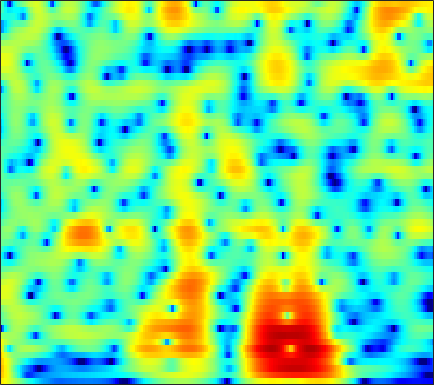

Values plotted in this chart, from the file beside it:
7.3793, 6.7839, 5.9446, 5.058, 4.3621, 3.3932, 2.3779, 1.5867, 0.49803, -0.62108, -1.7583, -2.6157, -3.7506, -4.8633, -5.675, -6.7146, -7.6983, -8.3943, -9.2626, -10.065, -10.801, -11.309, -11.95, -12.588
9.366, 8.34, 6.844, 5.19, 3.835, 1.857, -0.3402, -2.156, -4.837, -7.856, -11.2, -13.76, -16.36, -16.8, -16.09, -14.9, -13.89, -13.29, -12.64, -12.12, -11.71, -11.45, -11.16, -10.9
9.901, 8.649, 6.84, 4.861, 3.262, 0.9794, -1.456, -3.349, -5.862, -8.18, -10.11, -11.29, -12.65, -14.09, -15.43, -17.88, -21.42, -24.61, -25.4, -21.39, -17.92, -16, -14.1, -12.73
9.07, 7.908, 6.33, 4.745, 3.568, 2.035, 0.5645, -0.4914, -1.832, -3.099, -4.304, -5.187, -6.339, -7.514, -8.439, -9.663, -10.68, -11.18, -11.53, -11.62, -11.54, -11.41, -11.2, -11.03
8.357, 6.773, 4.696, 2.836, 1.718, 0.7008, 0.1695, -0.02826, -0.1744, -0.3026, -0.4744, -0.6301, -0.8778, -1.208, -1.541, -2.073, -2.641, -3.067, -3.65, -4.304, -5.067, -5.721, -6.712, -7.852
6.702, 3.974, -0.548, -6.036, -7.725, -4.571, -1.721, -0.3116, 0.9112, 1.616, 1.94, 2.03, 2.057, 2.003, 1.879, 1.597, 1.225, 0.9169, 0.4775, -0.03558, -0.6736, -1.269, -2.253, -3.474
5.925, 4.752, 3.384, 2.315, 1.726, 1.194, 0.855, 0.6647, 0.4253, 0.155, -0.2666, -0.7086, -1.391, -2.05, -2.469, -2.909, -3.177, -3.239, -3.138, -2.893, -2.607, -2.421, -2.263, -2.211
3.385, 2.643, 2.058, 1.817, 1.758, 1.714, 1.602, 1.427, 1.021, 0.4163, -0.4712, -1.454, -3.352, -6.05, -8.841, -14.31, -17.05, -12.54, -8.062, -5.266, -3.341, -2.252, -1.108, -0.2344
-21.86, -13.1, -5.598, -2.212, -0.6524, 0.7103, 1.517, 1.834, 1.889, 1.632, 1.212, 0.7532, -0.1675, -1.361, -2.255, -3.179, -3.572, -3.426, -2.74, -1.845, -1.031, -0.5285, 0.029, 0.5128
-1.885, -1.824, -1.232, -0.3354, 0.3523, 1.159, 1.783, 2.138, 2.399, 2.368, 2.194, 2.043, 1.766, 1.36, 1.034, 0.6273, 0.2179, -0.1196, -0.5709, -0.9843, -1.396, -1.751, -2.292, -2.835
-2.142, -1.067, 0.1037, 1.039, 1.618, 2.228, 2.642, 2.865, 3.101, 3.143, 2.927, 2.697, 2.405, 2.055, 1.733, 1.262, 0.7484, 0.2808, -0.5082, -1.512, -2.746, -3.89, -5.936, -9.07
-0.6945, 0.3039, 1.351, 2.095, 2.478, 2.798, 2.9, 2.813, 2.608, 2.393, 2.034, 1.661, 1.15, 0.6762, 0.3222, -0.1528, -0.5447, -0.7902, -1.184, -1.747, -2.486, -3.106, -4.025, -5.014
2.992, 3.18, 3.383, 3.468, 3.421, 3.192, 2.793, 2.311, 1.337, 0.221, -0.8848, -1.821, -3.138, -4.142, -4.521, -4.564, -4.266, -3.904, -3.342, -2.834, -2.507, -2.375, -2.232, -2.088
4.48, 4.581, 4.587, 4.421, 4.16, 3.597, 2.802, 2.052, 0.5715, -1.554, -4.155, -6.666, -11.6, -21.3, -26.44, -14.42, -9.927, -8.016, -6.258, -4.813, -3.581, -2.857, -2.119, -1.562
4.246, 4.529, 4.706, 4.657, 4.47, 3.973, 3.172, 2.512, 1.385, -0.3953, -2.454, -3.992, -6.212, -8.168, -9.19, -10.23, -10.48, -10, -8.8, -7.263, -5.579, -4.33, -2.933, -1.996
2.937, 3.441, 3.909, 4.141, 4.164, 4.013, 3.563, 3.034, 2.349, 1.448, 0.1134, -1.009, -2.689, -4.62, -6.299, -9.522, -15.06, -22.07, -18.05, -10.6, -6.587, -4.678, -2.87, -1.644
0.3583, 1.005, 1.645, 2.077, 2.269, 2.411, 2.439, 2.211, 1.823, 1.548, 0.969, 0.4096, -0.3798, -1.351, -2.047, -2.928, -3.784, -4.053, -3.792, -3.204, -2.288, -1.554, -0.7842, -0.2301
-2.198, -1.811, -1.434, -1.139, -0.9394, -0.7295, -0.3298, -0.04349, 0.02172, 0.147, 0.3179, 0.3547, 0.3306, 0.1633, 0.05223, 0.02798, -0.04512, -0.08231, 0.05978, 0.2762, 0.4761, 0.6823, 0.9457, 1.091
-4.297, -4.784, -5.463, -5.982, -6.028, -5.562, -4.822, -3.856, -2.541, -1.738, -0.9721, -0.4835, -0.006745, 0.4191, 0.6054, 0.7707, 0.9997, 1.122, 1.218, 1.39, 1.566, 1.665, 1.819, 1.963
-5.619, -7.388, -10.85, -17.23, -27.42, -15.76, -9.69, -7.544, -5.066, -3.07, -1.873, -1.19, -0.5043, 0.08266, 0.4007, 0.5793, 0.7166, 0.828, 0.859, 0.8863, 1.047, 1.192, 1.434, 1.79
-3.308, -4.274, -5.605, -6.765, -7.088, -6.887, -5.983, -4.617, -3.723, -2.804, -1.877, -1.373, -0.7623, -0.4986, -0.3404, -0.2131, -0.4945, -0.8134, -1.251, -1.832, -2.237, -2.151, -1.555, -0.5429
-0.9929, -1.136, -1.431, -1.763, -1.994, -2.079, -2.877, -3.002, -2.773, -3.157, -3.003, -2.648, -1.981, -1.547, -1.414, -1.296, -1.771, -2.652, -4.298, -7.256, -12.89, -18.39, -11.48, -5.698
-0.5609, -0.1017, 0.1692, 0.1229, -0.2412, -0.8134, -1.942, -3.864, -6.009, -9.476, -11.31, -8.901, -5.649, -3.049, -1.849, -1.276, -1.037, -1.41, -2.506, -3.709, -5.27, -5.787, -5.405, -4.198
-0.7167, 0.08983, 0.8269, 1.128, 1.096, 0.4349, -0.007353, -1.264, -3.18, -4.683, -5.505, -4.516, -2.542, -0.9305, 0.08624, 0.912, 1.125, 1.15, 0.6654, -0.06358, -1.069, -2.139, -3.748, -6.18
-2.409, -1.585, -0.6835, -0.05658, 0.372, 0.3955, 0.5515, 0.5978, 0.1684, 0.2414, 0.264, 0.3926, 0.7053, 1.137, 1.251, 1.571, 1.507, 1.402, 1.08, 0.3836, -0.4518, -1.403, -2.878, -4.772
-4.769, -3.815, -2.671, -1.698, -1.114, -0.2551, -0.04825, 0.4146, 0.6842, 0.805, 0.9923, 1.064, 1.114, 1.212, 1.208, 1.164, 1.131, 0.9837, 0.8446, 0.5463, 0.2211, -0.05978, -0.4873, -0.7714
-7.37, -5.811, -4.011, -2.504, -1.633, -0.6875, 0.1557, 0.3645, 0.8749, 1.006, 1.042, 1.018, 0.9207, 0.6834, 0.6383, 0.4269, 0.3831, 0.3879, 0.4004, 0.5692, 0.6593, 0.7732, 0.8438, 0.8846
-8.002, -5.873, -3.69, -2.038, -0.9988, -0.1296, 0.6755, 1.025, 1.133, 1.206, 0.9194, 0.5787, -0.03355, -0.8274, -1.477, -2.103, -2.47, -2.264, -1.644, -0.7557, 0.175, 0.7604, 1.443, 1.86
-4.466, -3.338, -1.984, -0.8824, -0.2097, 0.5957, 0.8683, 1.238, 1.105, 0.8992, 0.3357, -0.3754, -1.687, -3.651, -5.939, -10.05, -16.05, -13.2, -7.176, -3.668, -1.183, 0.1072, 1.394, 2.253
-2.619, -2.04, -1.334, -0.723, -0.4357, 0.04118, 0.1682, 0.2223, 0.2743, -0.05391, -0.5037, -1.018, -2.024, -3.217, -4.429, -5.84, -6.707, -6.1, -4.468, -2.407, -0.7212, 0.3614, 1.405, 2.172
-2.025, -1.812, -1.641, -1.533, -1.372, -1.489, -1.099, -1.25, -1.089, -1.131, -1.248, -1.314, -1.551, -1.684, -1.776, -1.785, -1.507, -1.171, -0.4375, 0.3371, 1.149, 1.648, 2.204, 2.479
-1.403, -1.885, -2.668, -3.461, -3.822, -3.99, -3.849, -3.311, -3.14, -2.656, -2.447, -2.369, -2.103, -1.917, -1.509, -0.9343, -0.09597, 0.527, 1.416, 2.231, 2.947, 3.347, 3.689, 3.727
-1.458, -3.001, -5.86, -10.28, -14.43, -13.32, -10.57, -7.712, -6.336, -5.631, -5.607, -6.105, -6.539, -6.702, -6, -4.119, -2.181, -0.6762, 0.9187, 2.358, 3.418, 4.065, 4.604, 4.861
-1.841, -3.219, -5.434, -7.987, -9.375, -10.41, -8.65, -8.636, -7.566, -8.061, -9.262, -10.97, -15.75, -27.61, -18.64, -11.05, -6.64, -4.386, -1.945, -0.1034, 1.383, 2.296, 3.252, 3.934
-1.637, -2.261, -3.105, -3.845, -4.548, -4.794, -5.358, -5.476, -6.044, -6.638, -7.562, -8.196, -9.342, -9.65, -9.535, -8.516, -7.077, -5.943, -4.266, -2.654, -1.015, 0.05399, 1.38, 2.446
-1.925, -1.999, -2.126, -2.256, -2.437, -2.539, -3.074, -3.085, -3.726, -4.227, -4.934, -5.588, -6.428, -7.292, -8.052, -8.816, -9.495, -9.17, -8.012, -5.782, -3.536, -1.884, -0.04564, 1.522
-3.574, -3.02, -2.363, -1.89, -1.466, -1.458, -1.245, -1.488, -1.684, -2.203, -2.899, -3.618, -4.702, -6.287, -7.821, -10.83, -16.67, -28.13, -16.38, -9.196, -4.928, -2.673, -0.2959, 1.478
-7.067, -5.464, -3.713, -2.363, -1.675, -0.951, -0.4567, -0.5034, -0.5167, -0.9247, -1.518, -2.078, -2.987, -4.139, -4.811, -5.989, -6.605, -6.598, -5.718, -3.943, -2.062, -0.6804, 0.9275, 2.197
-9.105, -6.83, -4.433, -2.575, -1.637, -0.4847, -0.1379, 0.2451, 0.05853, -0.3171, -0.9959, -1.64, -2.669, -3.563, -4.074, -4.306, -3.861, -3.316, -2.139, -0.8972, 0.3871, 1.306, 2.314, 3.096
-7.96, -5.936, -3.663, -1.963, -0.8111, 0.13, 0.5285, 0.8754, 0.5711, -0.02779, -1.163, -2.328, -4.698, -7.673, -10.52, -10.81, -7.501, -4.921, -2.221, -0.2138, 1.387, 2.29, 3.191, 3.75
-6.356, -4.749, -2.945, -1.53, -0.6162, 0.05505, 0.7202, 0.7129, 0.6083, 0.06389, -0.9606, -2.026, -4.048, -6.459, -8.264, -8.632, -6.149, -4.09, -1.789, 0.05488, 1.418, 2.165, 2.901, 3.285
-4.649, -3.684, -2.502, -1.405, -0.8952, -0.07907, 0.3708, 0.4596, 0.5516, 0.3212, -0.08019, -0.5538, -1.117, -1.653, -1.986, -1.925, -1.546, -1.099, -0.2809, 0.4947, 1.173, 1.617, 1.999, 2.184
-3.729, -3.103, -2.201, -1.356, -0.6766, 0.03042, 0.4228, 0.8299, 0.9414, 0.9237, 0.7691, 0.5655, 0.2649, -0.07841, -0.2432, -0.3653, -0.3575, -0.1775, 0.1278, 0.5097, 0.9197, 1.176, 1.409, 1.485
-4.628, -3.917, -2.675, -1.376, -0.4166, 0.4647, 1.29, 1.649, 1.874, 1.881, 1.613, 1.337, 0.7229, 0.03914, -0.4062, -1.048, -1.328, -1.29, -0.9666, -0.336, 0.3388, 0.7674, 1.234, 1.445
-12.98, -8.754, -4.405, -1.449, -0.03761, 1.541, 2.504, 2.772, 3.043, 2.873, 2.344, 1.702, 0.5011, -1.103, -2.743, -5.286, -7.465, -7.674, -5.456, -2.969, -1.014, 0.1146, 1.128, 1.71
-5.286, -3.947, -1.699, 0.1706, 1.393, 2.425, 2.922, 3.201, 3.115, 2.689, 1.98, 1.154, -0.207, -2.031, -3.986, -7.218, -10.73, -10.9, -7.448, -4.176, -1.86, -0.6597, 0.4319, 1.076
1.285, 1.561, 2.025, 2.504, 2.768, 2.869, 2.84, 2.694, 2.115, 1.377, 0.4663, -0.264, -1.246, -2.241, -2.863, -3.465, -3.734, -3.665, -3.066, -2.23, -1.438, -0.9679, -0.4988, -0.332
4.073, 4.156, 4.197, 4.141, 3.903, 3.536, 2.941, 2.157, 0.9915, -0.4573, -2.171, -3.358, -4.566, -4.977, -4.645, -3.96, -3.223, -2.634, -1.986, -1.519, -1.231, -1.114, -1.214, -1.577
5.283, 5.327, 5.256, 5.013, 4.619, 4.014, 3.096, 1.998, 0.284, -2.115, -5.746, -9.833, -21.45, -14.9, -9.54, -5.903, -3.79, -2.7, -1.848, -1.454, -1.392, -1.522, -2.03, -2.851
4.847, 4.925, 4.895, 4.662, 4.444, 3.935, 3.106, 2.301, 1.054, -0.5699, -2.452, -3.767, -5.061, -5.156, -4.586, -3.417, -2.433, -1.966, -1.654, -1.647, -1.964, -2.445, -3.374, -4.605
3.298, 3.436, 3.528, 3.52, 3.5, 3.243, 2.859, 2.607, 2.047, 1.397, 0.7594, 0.3245, -0.1582, -0.4383, -0.4918, -0.5424, -0.6303, -0.7932, -1.109, -1.656, -2.492, -3.334, -4.659, -6.259
1.141, 1.332, 1.61, 1.937, 2.038, 2.219, 2.412, 2.481, 2.428, 2.357, 2.24, 2.077, 1.9, 1.733, 1.591, 1.284, 0.8779, 0.5143, -0.1595, -1.112, -2.352, -3.487, -5.257, -7.359
-2.39, -2.122, -1.437, -0.6145, 0.008256, 0.8887, 1.552, 1.802, 2.239, 2.553, 2.753, 2.877, 2.992, 3.003, 2.901, 2.719, 2.388, 2.025, 1.276, 0.2551, -1.095, -2.349, -4.503, -7.365
-11.99, -10.66, -7.223, -4.475, -2.641, -1.213, -0.2768, 0.4092, 1.055, 1.511, 1.946, 2.334, 2.744, 3.084, 3.288, 3.475, 3.459, 3.256, 2.786, 2.067, 1.04, 0.09419, -1.534, -3.52
-11.45, -10.64, -7.965, -5.542, -4.687, -3.592, -2.743, -2.22, -2.18, -2.055, -1.615, -1.119, -0.06859, 1.148, 2.024, 2.838, 3.334, 3.488, 3.474, 3.146, 2.579, 1.998, 1.143, 0.2596
-4.366, -4.738, -4.967, -5.102, -5.017, -4.712, -4.818, -5.771, -7.298, -10.04, -12.9, -10.53, -5.283, -1.657, 0.1626, 1.891, 2.952, 3.433, 3.601, 3.375, 2.879, 2.353, 1.691, 1.14
-2.386, -3.651, -5.626, -7.491, -7.287, -6.886, -6.351, -6.332, -6.293, -7.011, -7.159, -5.994, -2.999, -0.2146, 1.466, 2.977, 3.844, 4.092, 3.925, 3.267, 2.082, 0.9527, -0.7956, -2.199
-1.986, -4.006, -8.036, -15.9, -20.69, -12.02, -6.964, -4.356, -2.68, -1.428, -0.3498, 0.5149, 1.703, 2.792, 3.478, 4.101, 4.333, 4.179, 3.614, 2.466, 0.5885, -1.434, -5.735, -14.39
